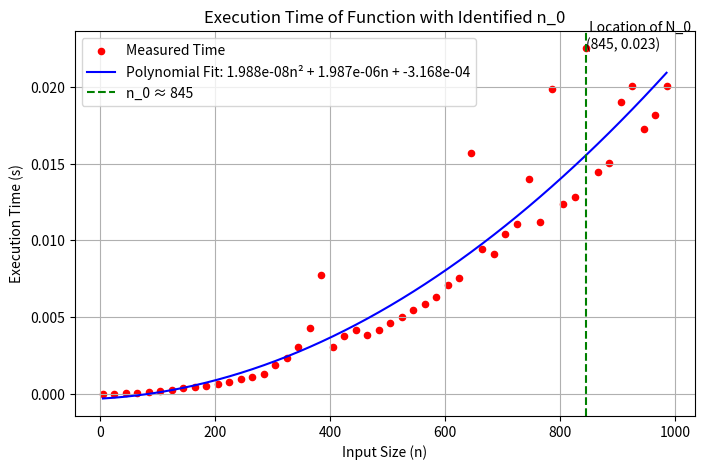

Write Python code to recreate this figure.
import time
import numpy as np
import matplotlib.pyplot as plt

def execution_timer(input_size):
    counter = 1
    for outer_loop in range(input_size):
        for inner_loop in range(input_size):
            counter += 1  
            
input_sizes = np.arange(5, 1000, 20)
execution_times = []

for size in input_sizes:
    start_clock = time.time()
    execution_timer(size)
    end_clock = time.time()
    execution_times.append(end_clock - start_clock)
    
execution_times = np.array(execution_times)

poly_coeffs = np.polyfit(input_sizes, execution_times, 2)  
poly_function = np.poly1d(poly_coeffs)  

residual_values = np.abs(execution_times - poly_function(input_sizes))
max_residual_index = np.argmax(residual_values)  
estimated_n0 = input_sizes[max_residual_index]  

plt.figure(figsize=(8, 5))
plt.scatter(input_sizes, execution_times, label="Measured Time", color="red", s=20)  
plt.plot(input_sizes, poly_function(input_sizes), label=f"Polynomial Fit: {poly_coeffs[0]:.3e}n² + {poly_coeffs[1]:.3e}n + {poly_coeffs[2]:.3e}", color="blue")         
plt.axvline(x=estimated_n0, color='green', linestyle='--', label=f"n_0 ≈ {estimated_n0}")
plt.text(estimated_n0, execution_times[max_residual_index], f' Location of N_0\n({estimated_n0}, {execution_times[max_residual_index]:.3f})', fontsize=10)
plt.xlabel("Input Size (n)")
plt.ylabel("Execution Time (s)")
plt.title("Execution Time of Function with Identified n_0")
plt.legend()
plt.grid()
plt.show()
